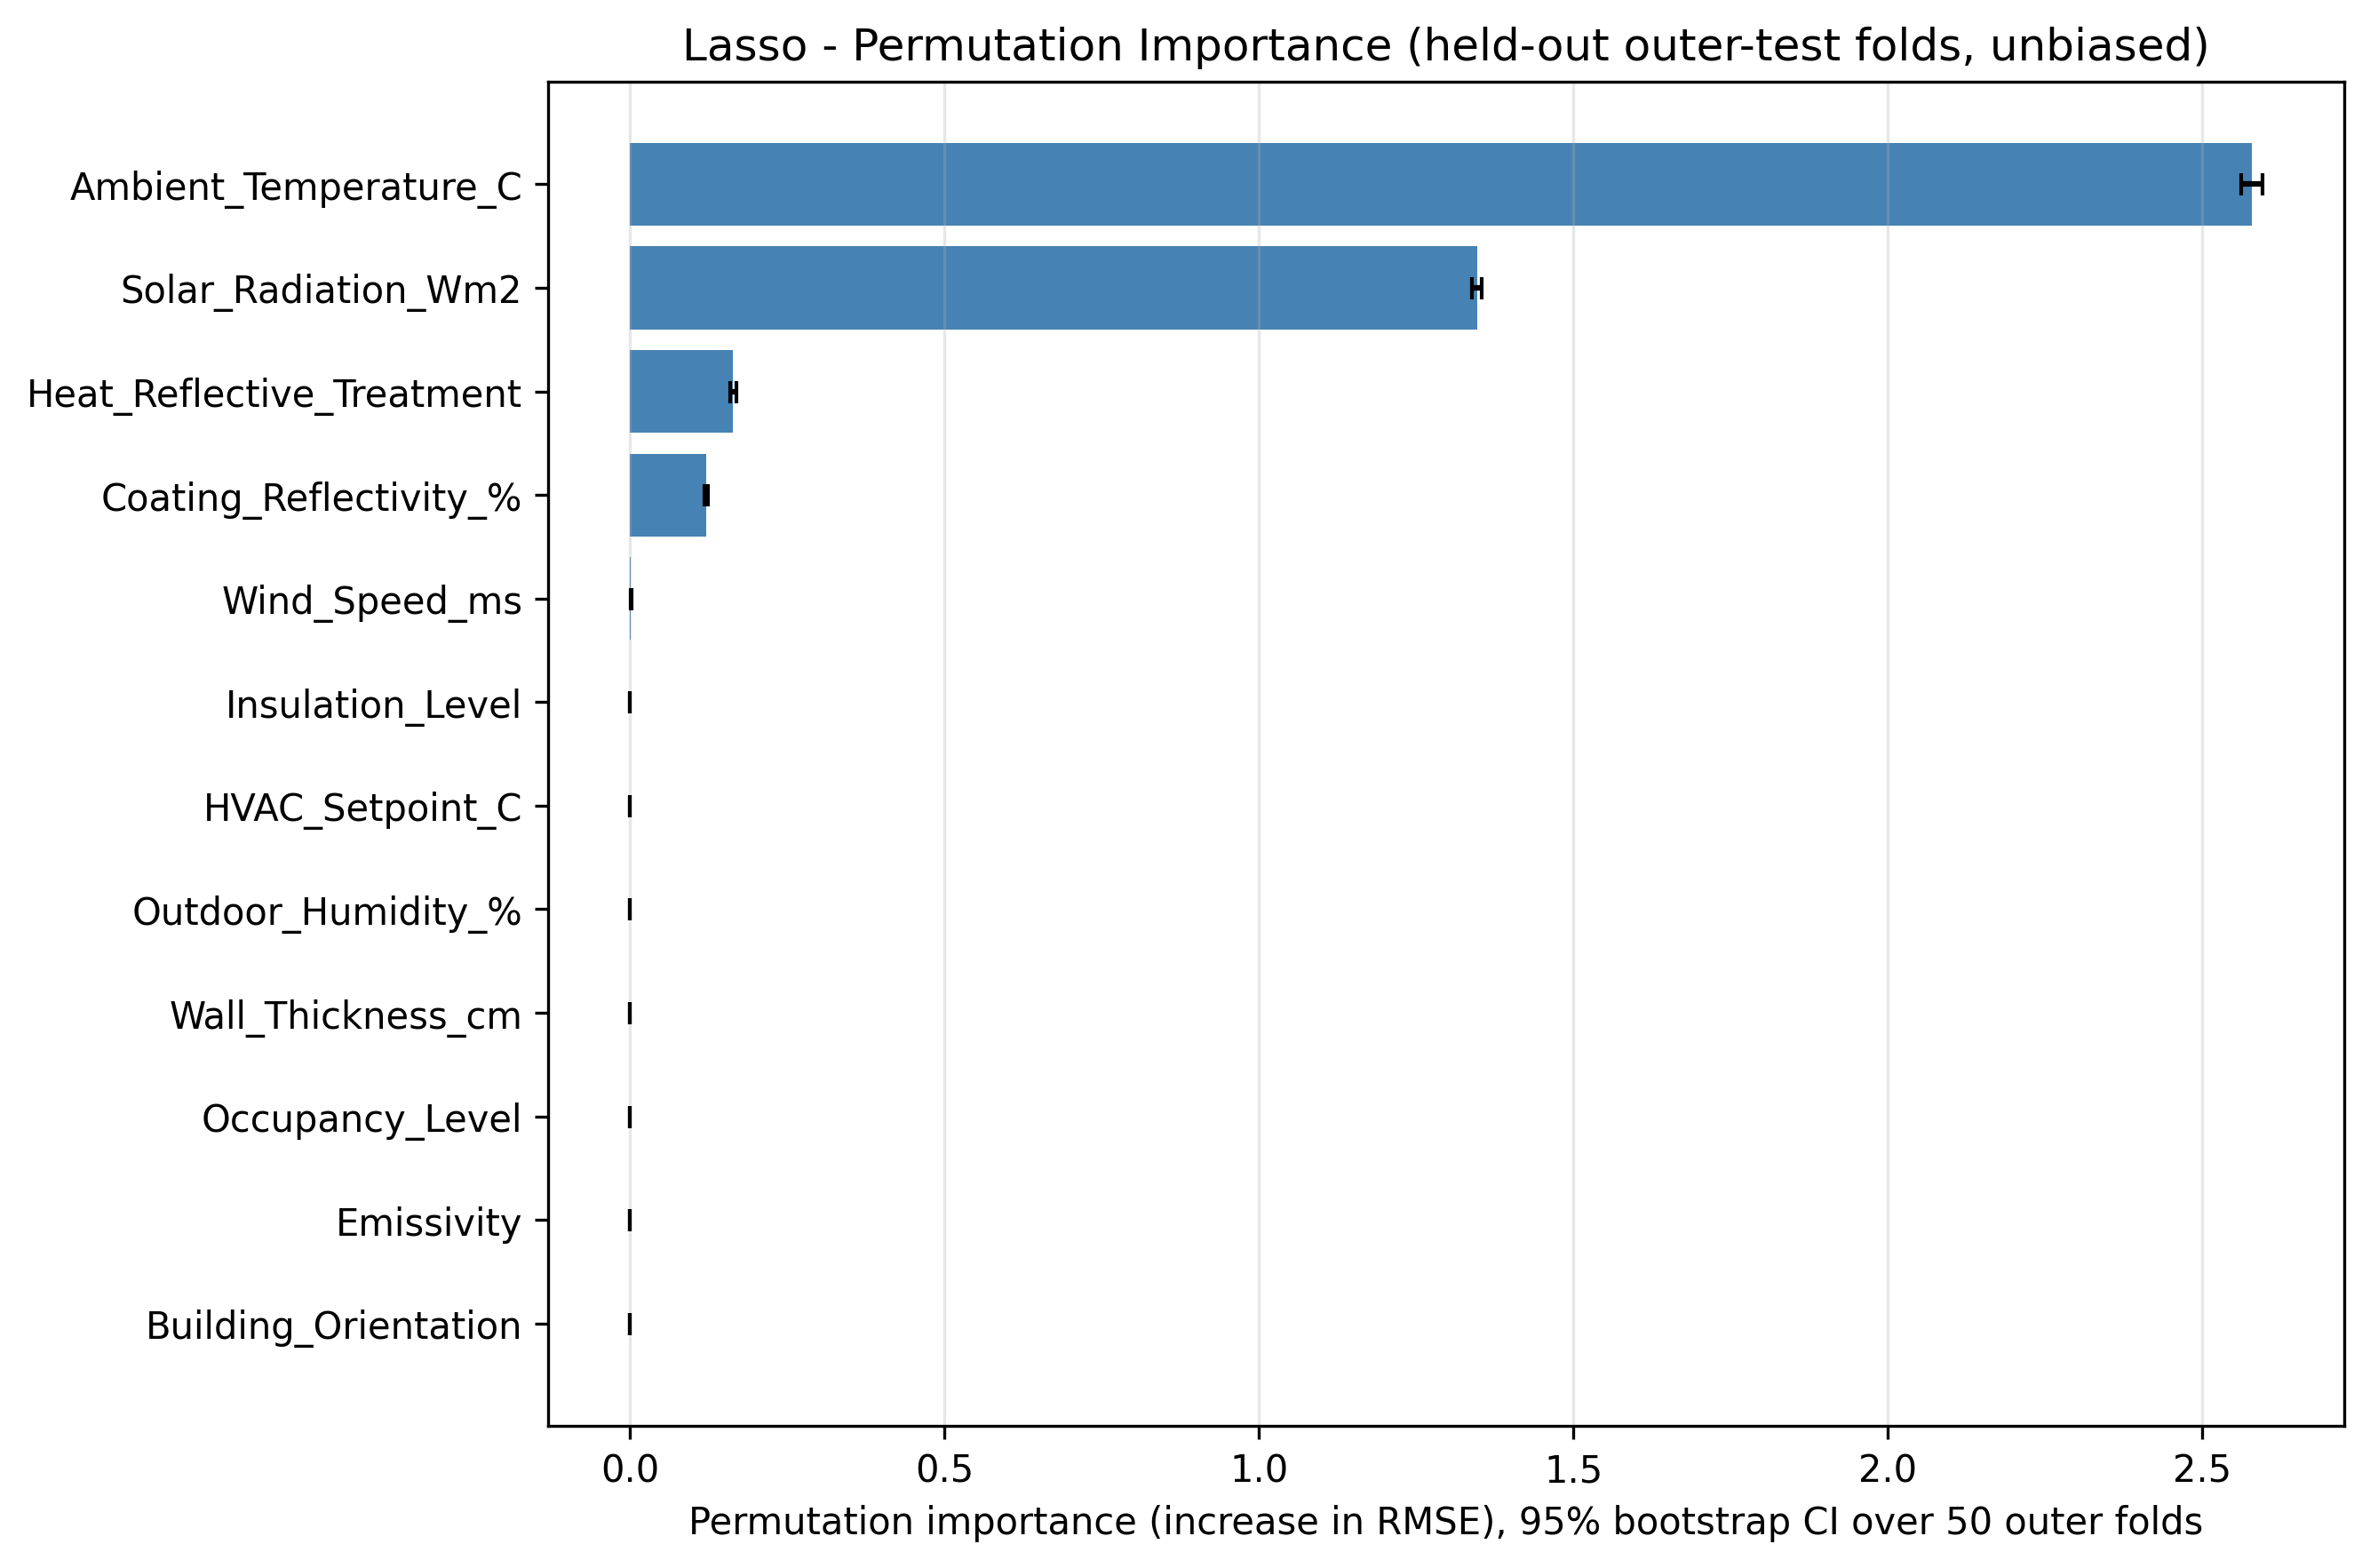

Source data for this figure (header and first rows):
Feature, PermImportance_mean, PermImportance_std, CI95_low, CI95_high
Ambient_Temperature_C, 2.579, 0.06014, 2.562, 2.595
Solar_Radiation_Wm2, 1.346, 0.02998, 1.338, 1.355
Heat_Reflective_Treatment, 0.1638, 0.01616, 0.1593, 0.1683
Coating_Reflectivity_%, 0.1212, 0.01111, 0.1181, 0.1243
Wind_Speed_ms, 0.001346, 0.0009015, 0.001101, 0.001593
Insulation_Level, -2.2684857555014926e-05, 7.169354187008956e-05, -4.478301850179766e-05, -5.001633801530846e-06
HVAC_Setpoint_C, -3.8243901114484835e-05, 0.0001825, -9.555529857328063e-05, 1.4134050853918925e-06
Outdoor_Humidity_%, -5.796882544365589e-05, 0.000178, -0.0001132, -1.5134133707820673e-05
Wall_Thickness_cm, -8.640060691403305e-05, 0.0002882, -0.0001736, -1.712304942915187e-05
Occupancy_Level, -9.126119204552108e-05, 0.0003884, -0.0002162, -1.514637624069332e-05
Emissivity, -0.0001651, 0.0005785, -0.0003489, -2.8888881765211633e-05
Building_Orientation, -0.000178, 0.0003692, -0.000286, -8.087253438202223e-05
